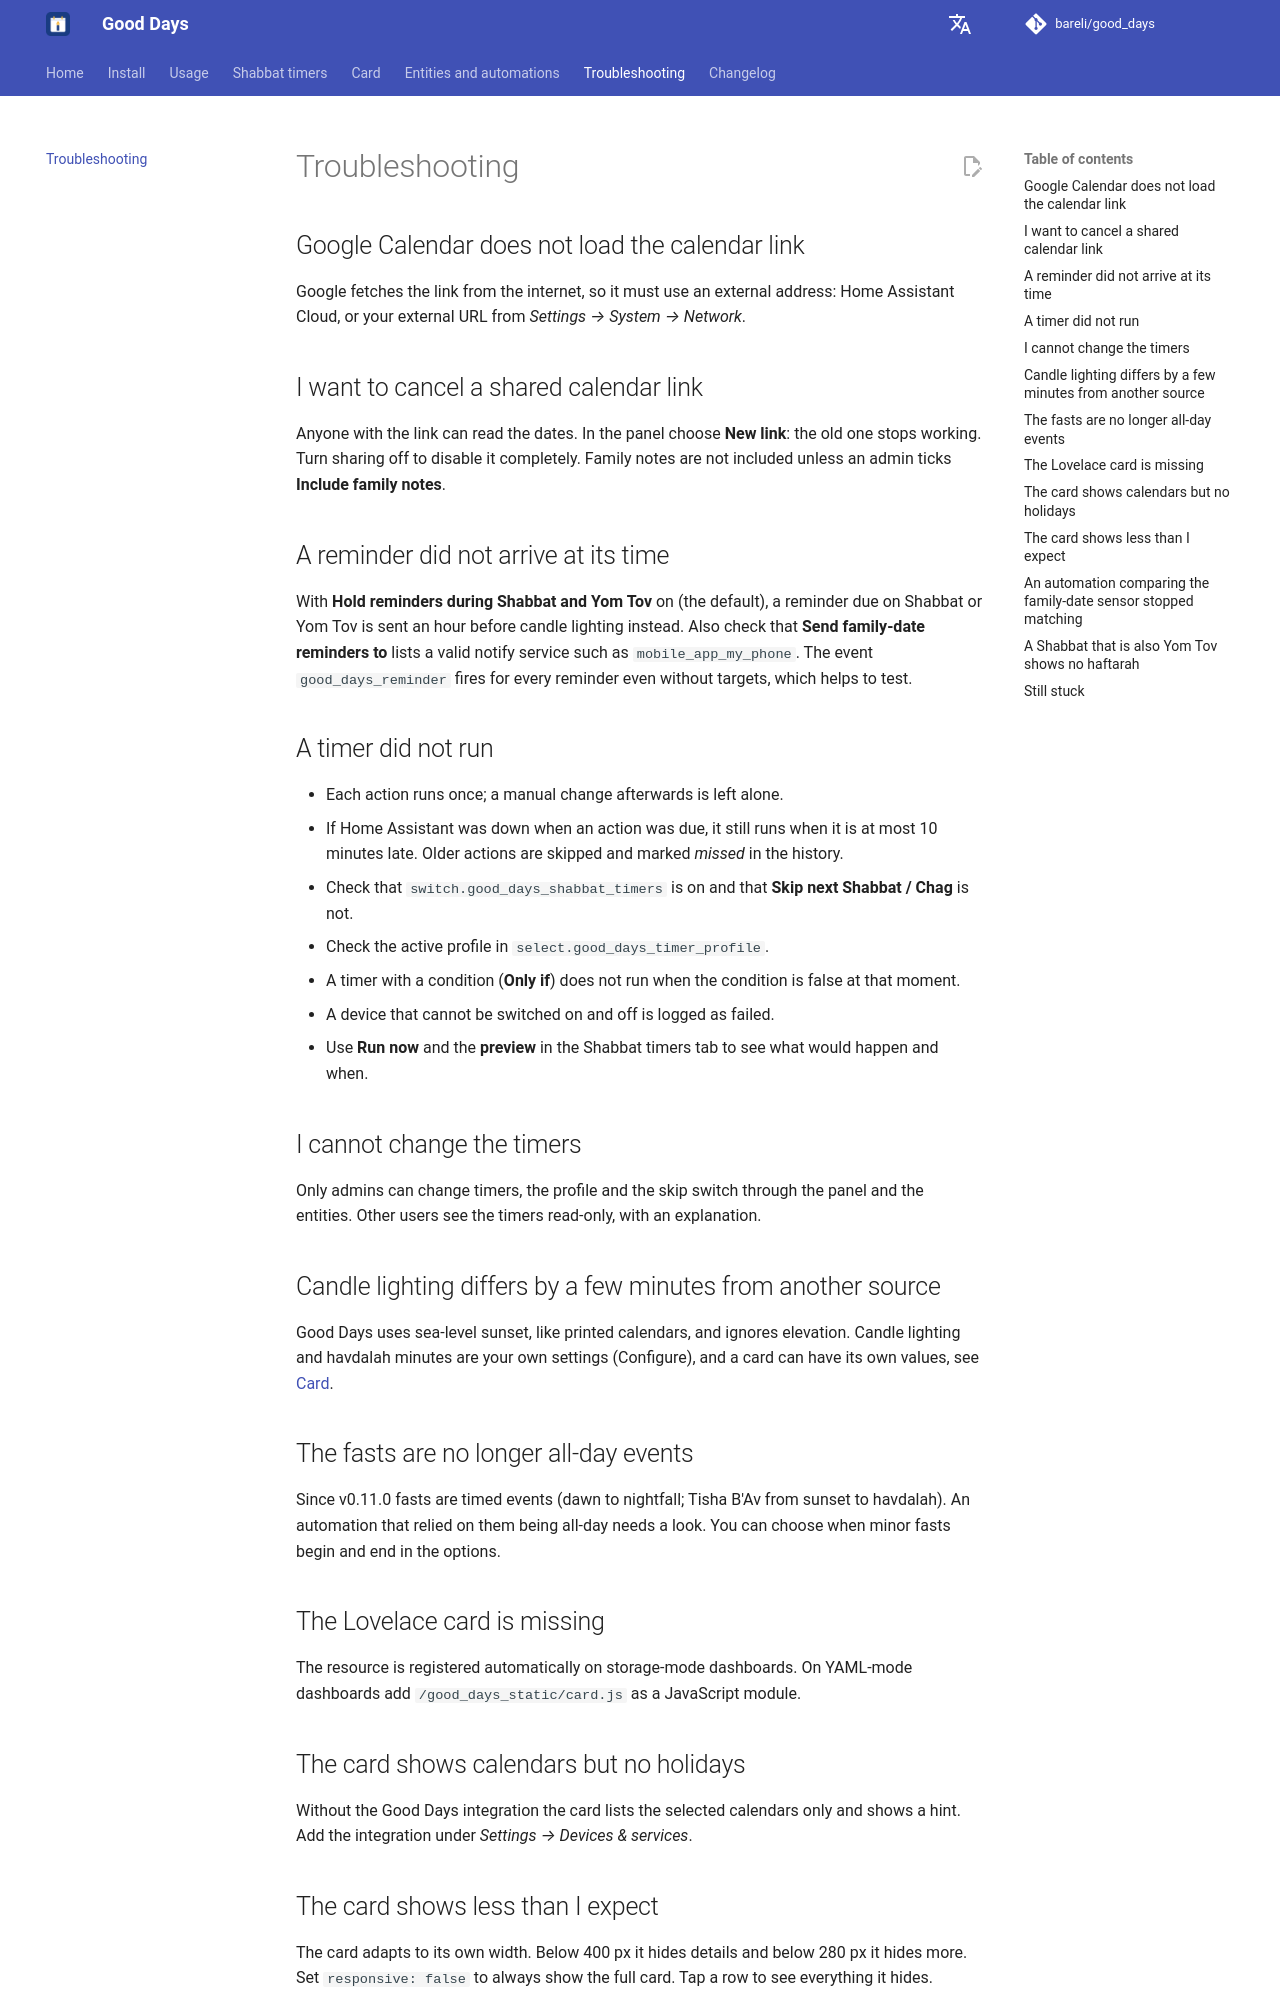

repository: bareli/good_days · page: troubleshooting/index.html · generator: mkdocs

# Troubleshooting

## Google Calendar does not load the calendar link

Google fetches the link from the internet, so it must use an external address: Home Assistant Cloud, or your external URL from *Settings → System → Network*.

## I want to cancel a shared calendar link

Anyone with the link can read the dates. In the panel choose **New link**: the old one stops working. Turn sharing off to disable it completely. Family notes are not included unless an admin ticks **Include family notes**.

## A reminder did not arrive at its time

With **Hold reminders during Shabbat and Yom Tov** on (the default), a reminder due on Shabbat or Yom Tov is sent an hour before candle lighting instead. Also check that **Send family-date reminders to** lists a valid notify service such as `mobile_app_my_phone`. The event `good_days_reminder` fires for every reminder even without targets, which helps to test.

## A timer did not run

- Each action runs once; a manual change afterwards is left alone.
- If Home Assistant was down when an action was due, it still runs when it is at most 10 minutes late. Older actions are skipped and marked *missed* in the history.
- Check that `switch.good_days_shabbat_timers` is on and that **Skip next Shabbat / Chag** is not.
- Check the active profile in `select.good_days_timer_profile`.
- A timer with a condition (**Only if**) does not run when the condition is false at that moment.
- A device that cannot be switched on and off is logged as failed.
- Use **Run now** and the **preview** in the Shabbat timers tab to see what would happen and when.

## I cannot change the timers

Only admins can change timers, the profile and the skip switch through the panel and the entities. Other users see the timers read-only, with an explanation.

## Candle lighting differs by a few minutes from another source

Good Days uses sea-level sunset, like printed calendars, and ignores elevation. Candle lighting and havdalah minutes are your own settings (Configure), and a card can have its own values, see [Card](card.md#own-location-and-times).

## The fasts are no longer all-day events

Since v0.11.0 fasts are timed events (dawn to nightfall; Tisha B'Av from sunset to havdalah). An automation that relied on them being all-day needs a look. You can choose when minor fasts begin and end in the options.

## The Lovelace card is missing

The resource is registered automatically on storage-mode dashboards. On YAML-mode dashboards add `/good_days_static/card.js` as a JavaScript module.

## The card shows calendars but no holidays

Without the Good Days integration the card lists the selected calendars only and shows a hint. Add the integration under *Settings → Devices & services*.
